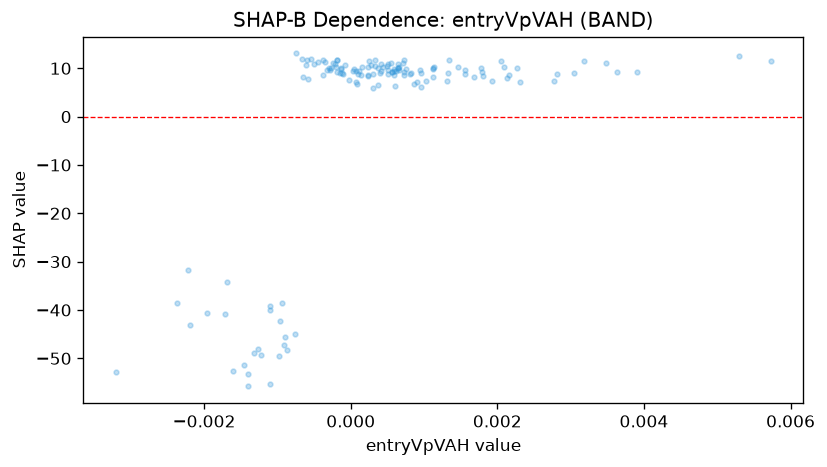

The file beside this chart, header and first rows:
feature_value, shap_value
0.001787, 9.318
0.0005132, 10.94
-0.0005433, 12.02
0.0003702, 6.533
0.002819, 8.891
0.0001353, 8.575
-0.001714, -40.73
0.003483, 11.06
-0.000762, -45.04
-2.285584923811257e-05, 7.645
-0.0005005, 10.82
0.0007277, 9.147
0.000397, 9.039
0.0001032, 8.789
-0.0006078, 10.76
-0.000668, 11.91
-0.0009133, -47.19
0.001314, 7.287
-8.305440860567614e-05, 10.75
-0.0009584, -42.29
0.000597, 8.577
-0.000934, -38.58
0.000242, 8.488
0.0007285, 8.651
7.489584822906181e-05, 9.464
-0.000578, 7.742
-0.000372, 8.712
0.0008645, 6.805
0.002127, 8.047
0.0009063, 7.194
0.0002996, 8.803
-0.001228, -49.35
0.001028, 7.275
0.0001145, 9.523
0.00112, 9.844
0.0005632, 9.219
-0.0002468, 11.03
-0.001451, -51.46
-0.001954, -40.57
0.0006231, 9.366
0.001933, 7.445
-0.001682, -34.11
0.0005906, 9.456
-0.0005946, 11.68
0.0005078, 8.854
-0.001315, -48.96
0.000952, 8.923
-0.0003566, 11.31
0.0007117, 11.02
0.001458, 10.25
-0.0001848, 9.216
0.001805, 8.387
0.001565, 9.663
-0.0004474, 11.22
-0.0002167, 10.84
0.0003303, 11.7
0.0006518, 10.34
-0.0001294, 9.974
0.001338, 11.8
0.002158, 8.63
... 77 more rows
